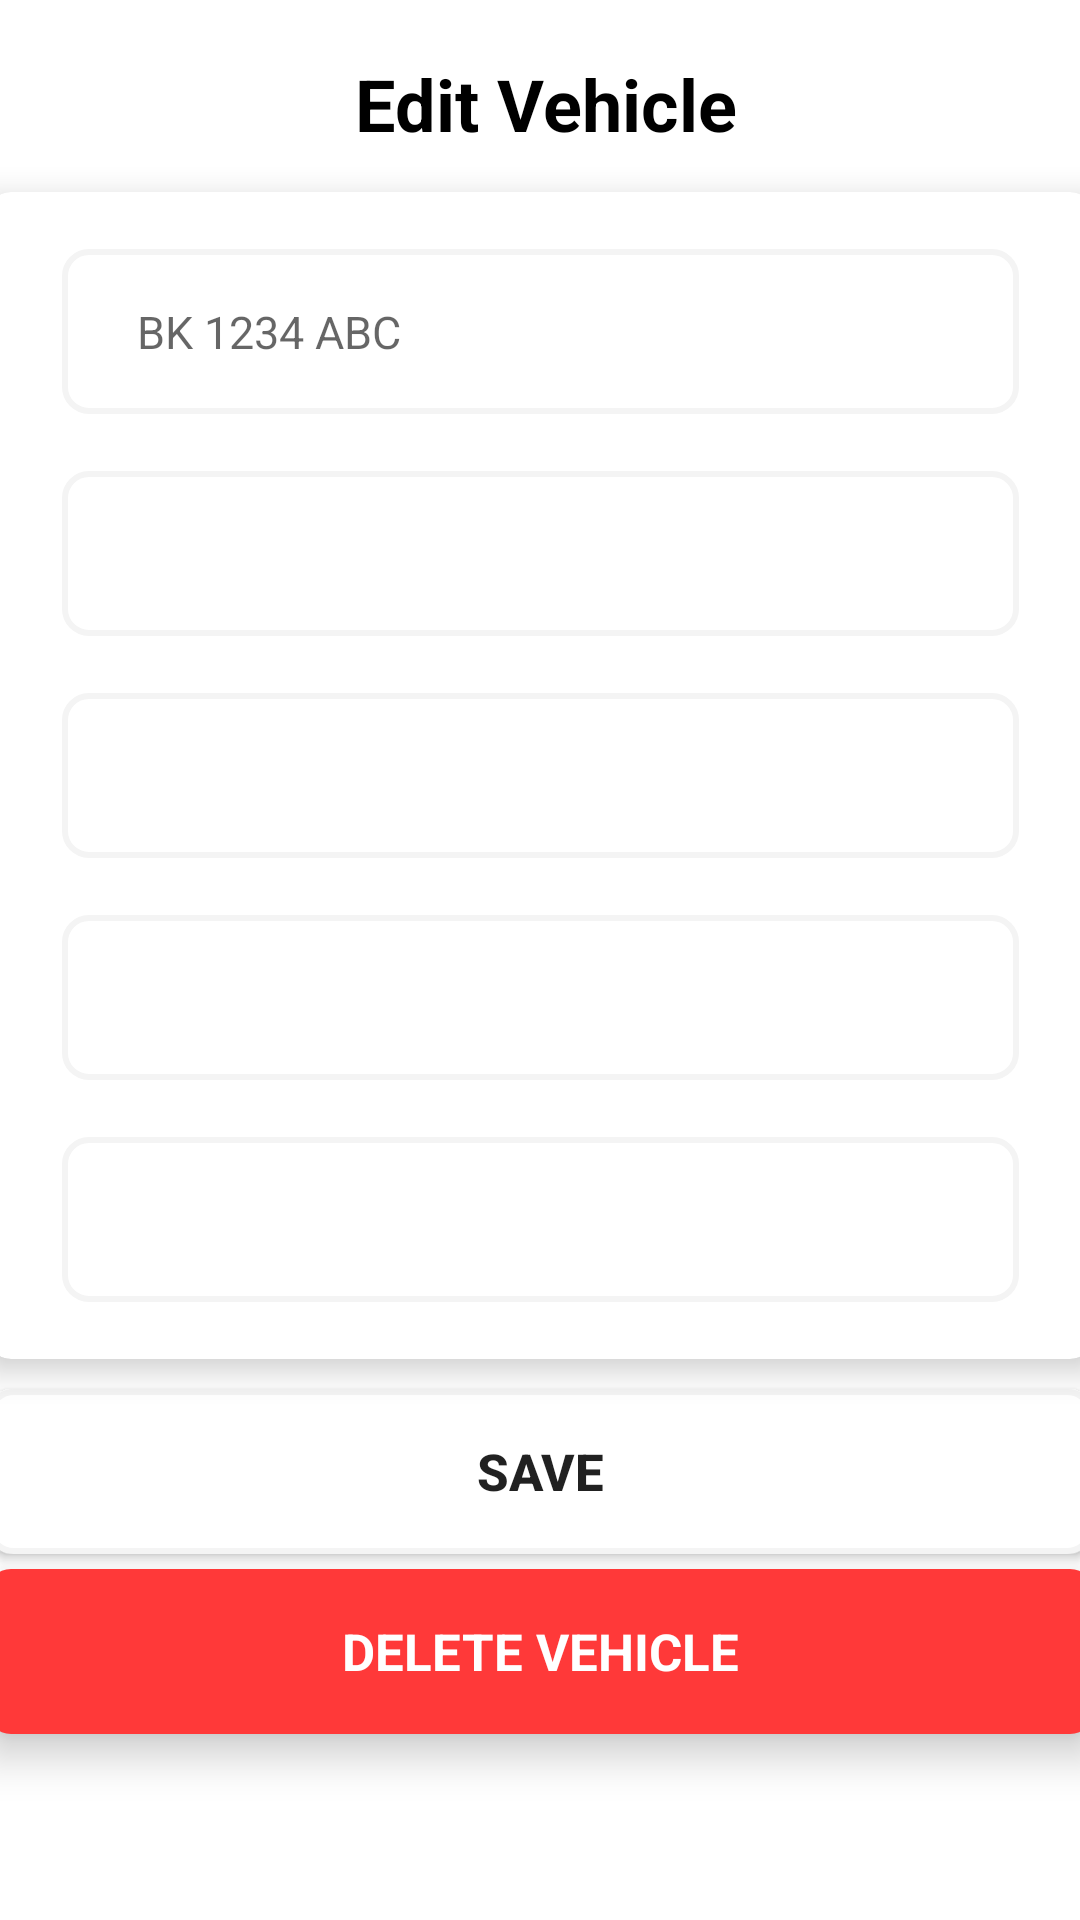

Layout XML and referenced resources for this Android screen:
<!-- AndroidManifest.xml: application theme Theme.ParkeerApp -->
<!-- res/layout/activity_edit_vehicle.xml -->
<?xml version="1.0" encoding="utf-8"?>
<androidx.constraintlayout.widget.ConstraintLayout xmlns:android="http://schemas.android.com/apk/res/android"
    xmlns:app="http://schemas.android.com/apk/res-auto"
    xmlns:tools="http://schemas.android.com/tools"
    android:id="@+id/main"
    android:layout_width="match_parent"
    android:layout_height="match_parent"
    tools:context=".EditVehicleActivity">

    <LinearLayout
        android:layout_width="match_parent"
        android:layout_height="match_parent"
        android:orientation="vertical"
        app:layout_constraintTop_toTopOf="parent">

        <LinearLayout
            android:layout_width="319dp"
            android:layout_height="27dp"
            android:layout_gravity="center_horizontal"
            android:layout_marginTop="22dp"
            android:orientation="horizontal">

            <ImageView
                android:id="@+id/imvLeftArrow"
                android:layout_width="23dp"
                android:layout_height="23dp"
                android:src="@drawable/leftarrow"></ImageView>

            <TextView
                android:layout_width="wrap_content"
                android:layout_height="wrap_content"
                android:layout_marginLeft="75dp"
                android:layout_marginTop="-4dp"
                android:text="Edit Vehicle"
                android:textColor="@color/black"
                android:textSize="24dp"
                android:textStyle="bold" />

        </LinearLayout>

        <androidx.cardview.widget.CardView
            android:layout_width="369dp"
            android:layout_height="389dp"
            android:layout_gravity="center_horizontal"
            android:layout_marginTop="15dp"
            android:paddingBottom="19dp"
            app:cardCornerRadius="8dp"
            app:cardElevation="6dp">

            <LinearLayout
                android:layout_width="wrap_content"
                android:layout_height="wrap_content"
                android:layout_gravity="center_horizontal"
                android:orientation="vertical">

                <EditText
                    android:id="@+id/edtPlate"
                    android:layout_width="319dp"
                    android:layout_height="55dp"
                    android:layout_gravity="center_horizontal"
                    android:layout_marginTop="19dp"
                    android:background="@drawable/rounded_edt"
                    android:ems="10"
                    android:hint="BK 1234 ABC"
                    android:inputType="text"
                    android:paddingHorizontal="25dp"
                    android:textSize="15dp" />

                <Spinner
                    android:id="@+id/sprBrand"
                    android:layout_width="319dp"
                    android:layout_height="55dp"
                    android:layout_marginTop="19dp"
                    android:background="@drawable/rounded_edt"
                    android:paddingHorizontal="15dp" />

                <Spinner
                    android:id="@+id/sprModel"
                    android:layout_width="319dp"
                    android:layout_height="55dp"
                    android:layout_marginTop="19dp"
                    android:background="@drawable/rounded_edt"
                    android:paddingHorizontal="15dp" />

                <Spinner
                    android:id="@+id/sprYear"
                    android:layout_width="319dp"
                    android:layout_height="55dp"
                    android:layout_marginTop="19dp"
                    android:background="@drawable/rounded_edt"
                    android:paddingHorizontal="15dp" />

                <Spinner
                    android:id="@+id/sprColor"
                    android:layout_width="319dp"
                    android:layout_height="55dp"
                    android:layout_marginTop="19dp"
                    android:background="@drawable/rounded_edt"
                    android:paddingHorizontal="15dp" />


            </LinearLayout>

        </androidx.cardview.widget.CardView>

        <Button
            android:id="@+id/btnSaveVehicle"
            android:layout_width="369dp"
            android:layout_height="55dp"
            android:layout_gravity="center_horizontal"
            android:layout_marginTop="10dp"
            android:layout_marginBottom="5dp"
            android:background="@drawable/rounded_edt"
            android:text="SAVE"
            android:textSize="17dp"
            android:textStyle="bold"></Button>

        <TextView
            android:id="@+id/txvDeleteVehicle"
            android:layout_width="369dp"
            android:layout_height="55dp"
            android:elevation="8dp"
            android:gravity="center"
            android:textStyle="bold"
            android:textSize="17dp"
            android:layout_gravity="center_horizontal"
            android:background="@drawable/rounded_merah"
            android:textColor="@color/white"
            android:text="DELETE VEHICLE"></TextView>
    </LinearLayout>





</androidx.constraintlayout.widget.ConstraintLayout>
<!-- resources referenced by this layout -->
<resources>
  <color name="black">#FF000000</color>
  <color name="white">#FFFFFFFF</color>
  <!-- drawable rounded_edt (drawable) -->
  <?xml version="1.0" encoding="UTF-8"?>
  <shape xmlns:android="http://schemas.android.com/apk/res/android">
      <solid android:color="#FFFFFF"/>
      <stroke android:width="2dp" android:color="#F4F4F4" />
      <corners android:radius="8dp"/>
      <padding android:left="0dp" android:top="0dp" android:right="0dp" android:bottom="0dp" />
  </shape>
  <!-- drawable rounded_merah (drawable) -->
  <shape xmlns:android="http://schemas.android.com/apk/res/android">
      <solid android:color="#FF3939" /> 
      <corners android:radius="8dp" />
  </shape>
  <style name="Theme.ParkeerApp" parent="Theme.MaterialComponents.DayNight.NoActionBar">
          <item name="colorPrimary">@color/navy</item>
          <item name="android:statusBarColor" tools:targetApi="l">?attr/colorPrimaryVariant</item>
      </style>
  <color name="navy">#2E4A5E</color>
</resources>
